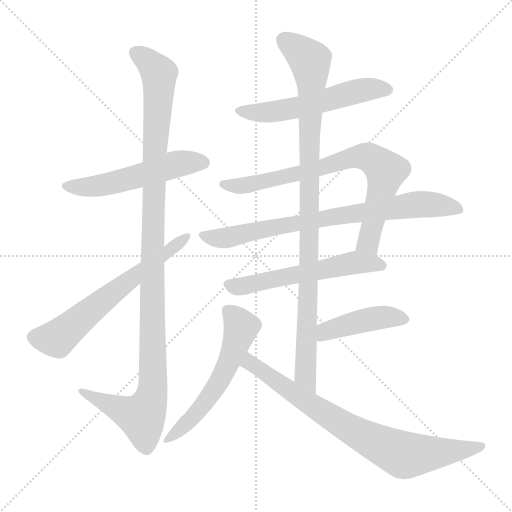
t = 0.00 s
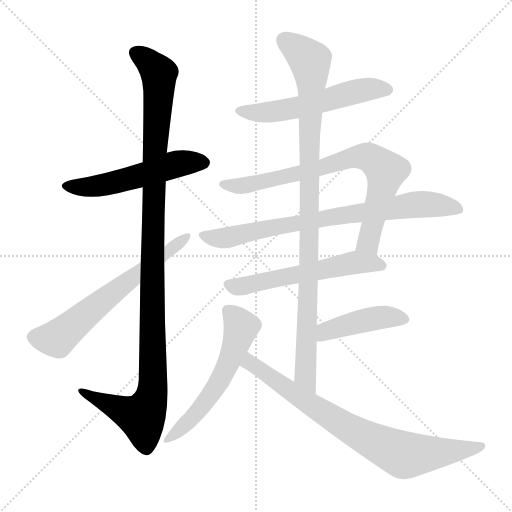
t = 1.87 s
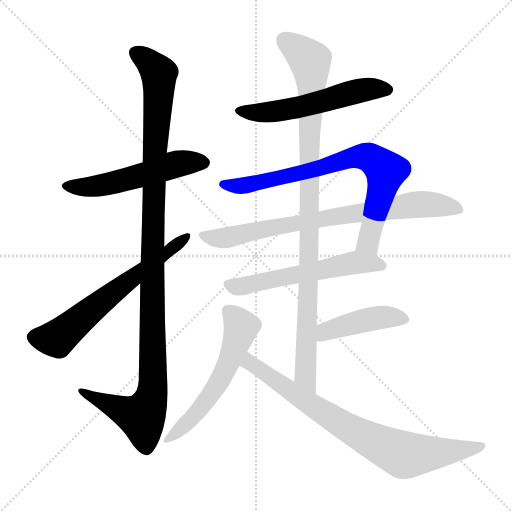
t = 3.73 s
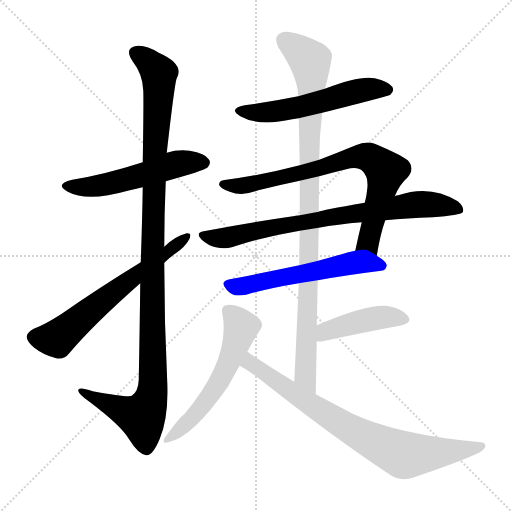
t = 5.60 s
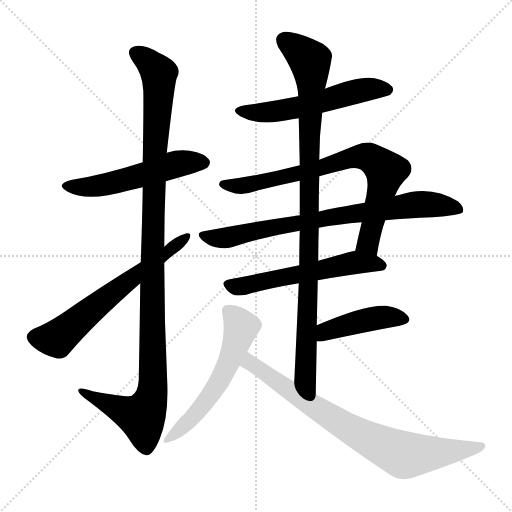
t = 7.47 s
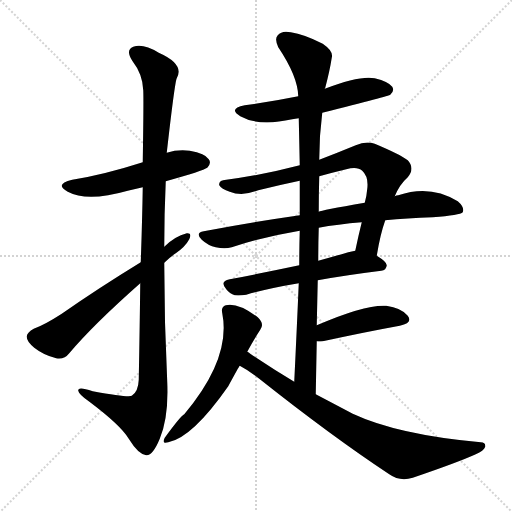
t = 9.33 s

The animated SVG that drew these frames (rendered in a browser with its animation timeline set to each time). Animation: 11 CSS @keyframes rules; one cycle of 9.33 s.

<svg version="1.1" viewBox="0 0 1024 1024" xmlns="http://www.w3.org/2000/svg">
  <g stroke="lightgray" stroke-dasharray="1,1" stroke-width="1" transform="scale(4, 4)">
    <line x1="0" y1="0" x2="256" y2="256"></line>
    <line x1="256" y1="0" x2="0" y2="256"></line>
    <line x1="128" y1="0" x2="128" y2="256"></line>
    <line x1="0" y1="128" x2="256" y2="128"></line>
  </g>
<g transform="scale(1, -1) translate(0, -900)">
   <style type="text/css">
    @keyframes keyframes0 {
      from {
       stroke: blue;
       stroke-dashoffset: 533;
       stroke-width: 128;
       }
       63% {
       animation-timing-function: step-end;
       stroke: blue;
       stroke-dashoffset: 0;
       stroke-width: 128;
       }
       to {
       stroke: black;
       stroke-width: 1024;
       }
       }
       #make-me-a-hanzi-animation-0 {
         animation: keyframes0 0.683757s both;
         animation-delay: 0.000000s;
         animation-timing-function: linear;
       }
    @keyframes keyframes1 {
      from {
       stroke: blue;
       stroke-dashoffset: 1139;
       stroke-width: 128;
       }
       79% {
       animation-timing-function: step-end;
       stroke: blue;
       stroke-dashoffset: 0;
       stroke-width: 128;
       }
       to {
       stroke: black;
       stroke-width: 1024;
       }
       }
       #make-me-a-hanzi-animation-1 {
         animation: keyframes1 1.176921s both;
         animation-delay: 0.683757s;
         animation-timing-function: linear;
       }
    @keyframes keyframes2 {
      from {
       stroke: blue;
       stroke-dashoffset: 629;
       stroke-width: 128;
       }
       67% {
       animation-timing-function: step-end;
       stroke: blue;
       stroke-dashoffset: 0;
       stroke-width: 128;
       }
       to {
       stroke: black;
       stroke-width: 1024;
       }
       }
       #make-me-a-hanzi-animation-2 {
         animation: keyframes2 0.761882s both;
         animation-delay: 1.860677s;
         animation-timing-function: linear;
       }
    @keyframes keyframes3 {
      from {
       stroke: blue;
       stroke-dashoffset: 554;
       stroke-width: 128;
       }
       64% {
       animation-timing-function: step-end;
       stroke: blue;
       stroke-dashoffset: 0;
       stroke-width: 128;
       }
       to {
       stroke: black;
       stroke-width: 1024;
       }
       }
       #make-me-a-hanzi-animation-3 {
         animation: keyframes3 0.700846s both;
         animation-delay: 2.622559s;
         animation-timing-function: linear;
       }
    @keyframes keyframes4 {
      from {
       stroke: blue;
       stroke-dashoffset: 766;
       stroke-width: 128;
       }
       71% {
       animation-timing-function: step-end;
       stroke: blue;
       stroke-dashoffset: 0;
       stroke-width: 128;
       }
       to {
       stroke: black;
       stroke-width: 1024;
       }
       }
       #make-me-a-hanzi-animation-4 {
         animation: keyframes4 0.873372s both;
         animation-delay: 3.323405s;
         animation-timing-function: linear;
       }
    @keyframes keyframes5 {
      from {
       stroke: blue;
       stroke-dashoffset: 777;
       stroke-width: 128;
       }
       72% {
       animation-timing-function: step-end;
       stroke: blue;
       stroke-dashoffset: 0;
       stroke-width: 128;
       }
       to {
       stroke: black;
       stroke-width: 1024;
       }
       }
       #make-me-a-hanzi-animation-5 {
         animation: keyframes5 0.882324s both;
         animation-delay: 4.196777s;
         animation-timing-function: linear;
       }
    @keyframes keyframes6 {
      from {
       stroke: blue;
       stroke-dashoffset: 568;
       stroke-width: 128;
       }
       65% {
       animation-timing-function: step-end;
       stroke: blue;
       stroke-dashoffset: 0;
       stroke-width: 128;
       }
       to {
       stroke: black;
       stroke-width: 1024;
       }
       }
       #make-me-a-hanzi-animation-6 {
         animation: keyframes6 0.712240s both;
         animation-delay: 5.079102s;
         animation-timing-function: linear;
       }
    @keyframes keyframes7 {
      from {
       stroke: blue;
       stroke-dashoffset: 985;
       stroke-width: 128;
       }
       76% {
       animation-timing-function: step-end;
       stroke: blue;
       stroke-dashoffset: 0;
       stroke-width: 128;
       }
       to {
       stroke: black;
       stroke-width: 1024;
       }
       }
       #make-me-a-hanzi-animation-7 {
         animation: keyframes7 1.051595s both;
         animation-delay: 5.791341s;
         animation-timing-function: linear;
       }
    @keyframes keyframes8 {
      from {
       stroke: blue;
       stroke-dashoffset: 432;
       stroke-width: 128;
       }
       58% {
       animation-timing-function: step-end;
       stroke: blue;
       stroke-dashoffset: 0;
       stroke-width: 128;
       }
       to {
       stroke: black;
       stroke-width: 1024;
       }
       }
       #make-me-a-hanzi-animation-8 {
         animation: keyframes8 0.601562s both;
         animation-delay: 6.842936s;
         animation-timing-function: linear;
       }
    @keyframes keyframes9 {
      from {
       stroke: blue;
       stroke-dashoffset: 568;
       stroke-width: 128;
       }
       65% {
       animation-timing-function: step-end;
       stroke: blue;
       stroke-dashoffset: 0;
       stroke-width: 128;
       }
       to {
       stroke: black;
       stroke-width: 1024;
       }
       }
       #make-me-a-hanzi-animation-9 {
         animation: keyframes9 0.712240s both;
         animation-delay: 7.444499s;
         animation-timing-function: linear;
       }
    @keyframes keyframes10 {
      from {
       stroke: blue;
       stroke-dashoffset: 785;
       stroke-width: 128;
       }
       72% {
       animation-timing-function: step-end;
       stroke: blue;
       stroke-dashoffset: 0;
       stroke-width: 128;
       }
       to {
       stroke: black;
       stroke-width: 1024;
       }
       }
       #make-me-a-hanzi-animation-10 {
         animation: keyframes10 0.888835s both;
         animation-delay: 8.156738s;
         animation-timing-function: linear;
       }
</style>
<path d="M 331.5 537.5 Q 406.5 558.5 414.5 564.5 Q 423.5 573.5 417.5 581.5 Q 410.5 593.5 379.5 598.5 Q 355.5 601.5 333.5 594.5 L 285.5 575.5 Q 207.5 550.5 144.5 540.5 Q 107.5 531.5 135.5 516.5 Q 174.5 495.5 255.5 518.5 Q 270.5 522.5 285.5 525.5 L 331.5 537.5 Z" fill="lightgray"></path> 
<path d="M 280.5 333.5 Q 279.5 248.5 277.5 140.5 Q 276.5 116.5 263.5 108.5 Q 257.5 104.5 185.5 117.5 Q 154.5 127.5 156.5 118.5 Q 157.5 111.5 177.5 97.5 Q 241.5 49.5 257.5 22.5 Q 276.5 -8.5 292.5 -10.5 Q 305.5 -11.5 319.5 22.5 Q 337.5 65.5 334.5 135.5 Q 328.5 255.5 328.5 374.5 L 328.5 406.5 Q 328.5 472.5 331.5 537.5 L 333.5 594.5 Q 349.5 735.5 353.5 743.5 Q 369.5 771.5 317.5 794.5 Q 286.5 813.5 266.5 806.5 Q 250.5 800.5 264.5 778.5 Q 285.5 751.5 286.5 719.5 Q 287.5 703.5 285.5 575.5 L 285.5 525.5 Q 284.5 461.5 281.5 375.5 L 280.5 333.5 Z" fill="lightgray"></path> 
<path d="M 281.5 375.5 Q 196.5 323.5 123.5 272.5 Q 89.5 250.5 67.5 242.5 Q 54.5 235.5 53.5 227.5 Q 52.5 217.5 68.5 204.5 Q 87.5 189.5 112.5 183.5 Q 128.5 180.5 138.5 193.5 Q 186.5 250.5 280.5 333.5 L 328.5 374.5 Q 338.5 384.5 351.5 393.5 Q 370.5 406.5 378.5 421.5 Q 384.5 434.5 373.5 433.5 Q 349.5 427.5 328.5 406.5 L 281.5 375.5 Z" fill="lightgray"></path> 
<path d="M 644.5 674.5 Q 779.5 708.5 780.5 710.5 Q 789.5 717.5 784.5 726.5 Q 777.5 736.5 749.5 743.5 Q 719.5 749.5 649.5 722.5 L 596.5 707.5 Q 547.5 697.5 489.5 689.5 Q 455.5 682.5 480.5 667.5 Q 517.5 646.5 584.5 661.5 Q 590.5 662.5 597.5 663.5 L 644.5 674.5 Z" fill="lightgray"></path> 
<path d="M 753.5 388.5 Q 760.5 431.5 770.5 459.5 L 789.5 507.5 Q 799.5 531.5 815.5 545.5 Q 830.5 563.5 815.5 579.5 Q 799.5 591.5 749.5 612.5 Q 731.5 618.5 711.5 609.5 Q 672.5 593.5 638.5 580.5 L 599.5 569.5 Q 527.5 550.5 452.5 540.5 Q 436.5 539.5 438.5 529.5 Q 442.5 522.5 459.5 516.5 Q 484.5 506.5 516.5 519.5 Q 556.5 529.5 599.5 538.5 L 638.5 547.5 Q 663.5 554.5 692.5 561.5 Q 714.5 567.5 724.5 558.5 Q 737.5 546.5 734.5 522.5 Q 733.5 509.5 729.5 494.5 L 723.5 455.5 Q 716.5 427.5 710.5 398.5 C 704.5 369.5 748.5 358.5 753.5 388.5 Z" fill="lightgray"></path> 
<path d="M 770.5 459.5 Q 813.5 463.5 865.5 465.5 Q 920.5 469.5 925.5 475.5 Q 929.5 485.5 915.5 497.5 Q 860.5 531.5 796.5 509.5 Q 792.5 509.5 789.5 507.5 L 729.5 494.5 Q 641.5 479.5 637.5 476.5 L 599.5 469.5 Q 508.5 456.5 407.5 437.5 Q 389.5 434.5 403.5 420.5 Q 416.5 408.5 431.5 405.5 Q 449.5 401.5 463.5 405.5 Q 527.5 426.5 599.5 438.5 L 637.5 444.5 Q 674.5 451.5 723.5 455.5 L 770.5 459.5 Z" fill="lightgray"></path> 
<path d="M 635.5 339.5 Q 690.5 349.5 762.5 358.5 Q 772.5 359.5 773.5 369.5 Q 773.5 376.5 753.5 388.5 C 731.5 402.5 731.5 402.5 710.5 398.5 Q 703.5 397.5 696.5 395.5 Q 665.5 386.5 636.5 378.5 L 598.5 369.5 Q 522.5 353.5 459.5 341.5 Q 438.5 337.5 452.5 321.5 Q 459.5 312.5 469.5 309.5 Q 479.5 308.5 492.5 310.5 Q 532.5 322.5 597.5 333.5 L 635.5 339.5 Z" fill="lightgray"></path> 
<path d="M 631.5 111.5 Q 632.5 166.5 633.5 217.5 L 633.5 249.5 Q 634.5 295.5 635.5 339.5 L 636.5 378.5 Q 636.5 412.5 637.5 444.5 L 637.5 476.5 Q 637.5 513.5 638.5 547.5 L 638.5 580.5 Q 638.5 628.5 644.5 674.5 L 649.5 722.5 Q 649.5 723.5 650.5 724.5 Q 659.5 758.5 663.5 784.5 Q 667.5 797.5 645.5 812.5 Q 608.5 831.5 581.5 835.5 Q 563.5 839.5 555.5 829.5 Q 548.5 822.5 556.5 805.5 Q 595.5 747.5 596.5 707.5 L 597.5 663.5 Q 598.5 617.5 599.5 569.5 L 599.5 538.5 Q 599.5 504.5 599.5 469.5 L 599.5 438.5 Q 598.5 404.5 598.5 369.5 L 597.5 333.5 Q 593.5 239.5 588.5 136.5 C 587.5 106.5 630.5 81.5 631.5 111.5 Z" fill="lightgray"></path> 
<path d="M 633.5 217.5 Q 637.5 216.5 645.5 217.5 Q 733.5 236.5 799.5 248.5 Q 826.5 254.5 815.5 268.5 Q 802.5 284.5 772.5 288.5 Q 730.5 291.5 633.5 249.5 C 605.5 237.5 603.5 219.5 633.5 217.5 Z" fill="lightgray"></path> 
<path d="M 494.5 196.5 Q 507.5 220.5 520.5 240.5 Q 529.5 252.5 515.5 265.5 Q 475.5 295.5 451.5 289.5 Q 441.5 286.5 444.5 273.5 Q 462.5 183.5 368.5 71.5 Q 361.5 68.5 329.5 24.5 Q 322.5 11.5 336.5 15.5 Q 384.5 24.5 456.5 127.5 Q 477.5 166.5 479.5 168.5 L 494.5 196.5 Z" fill="lightgray"></path> 
<path d="M 479.5 168.5 Q 498.5 158.5 518.5 142.5 Q 663.5 27.5 778.5 -48.5 Q 799.5 -63.5 825.5 -55.5 Q 916.5 -24.5 951.5 -8.5 Q 967.5 -1.5 970.5 6.5 Q 971.5 15.5 961.5 15.5 Q 795.5 30.5 705.5 72.5 Q 671.5 90.5 631.5 111.5 L 588.5 136.5 Q 546.5 161.5 500.5 192.5 Q 497.5 195.5 494.5 196.5 C 469.5 213.5 453.5 183.5 479.5 168.5 Z" fill="lightgray"></path> 
      <clipPath id="make-me-a-hanzi-clip-0">
      <path d="M 331.5 537.5 Q 406.5 558.5 414.5 564.5 Q 423.5 573.5 417.5 581.5 Q 410.5 593.5 379.5 598.5 Q 355.5 601.5 333.5 594.5 L 285.5 575.5 Q 207.5 550.5 144.5 540.5 Q 107.5 531.5 135.5 516.5 Q 174.5 495.5 255.5 518.5 Q 270.5 522.5 285.5 525.5 L 331.5 537.5 Z" fill="lightgray"></path>
      </clipPath>
      <path clip-path="url(#make-me-a-hanzi-clip-0)" d="M 136.5 529.5 L 206.5 529.5 L 347.5 570.5 L 407.5 574.5 " fill="none" id="make-me-a-hanzi-animation-0" stroke-dasharray="405 810" stroke-linecap="round"></path>

      <clipPath id="make-me-a-hanzi-clip-1">
      <path d="M 280.5 333.5 Q 279.5 248.5 277.5 140.5 Q 276.5 116.5 263.5 108.5 Q 257.5 104.5 185.5 117.5 Q 154.5 127.5 156.5 118.5 Q 157.5 111.5 177.5 97.5 Q 241.5 49.5 257.5 22.5 Q 276.5 -8.5 292.5 -10.5 Q 305.5 -11.5 319.5 22.5 Q 337.5 65.5 334.5 135.5 Q 328.5 255.5 328.5 374.5 L 328.5 406.5 Q 328.5 472.5 331.5 537.5 L 333.5 594.5 Q 349.5 735.5 353.5 743.5 Q 369.5 771.5 317.5 794.5 Q 286.5 813.5 266.5 806.5 Q 250.5 800.5 264.5 778.5 Q 285.5 751.5 286.5 719.5 Q 287.5 703.5 285.5 575.5 L 285.5 525.5 Q 284.5 461.5 281.5 375.5 L 280.5 333.5 Z" fill="lightgray"></path>
      </clipPath>
      <path clip-path="url(#make-me-a-hanzi-clip-1)" d="M 273.5 791.5 L 313.5 760.5 L 318.5 744.5 L 304.5 400.5 L 305.5 126.5 L 300.5 96.5 L 283.5 65.5 L 162.5 116.5 " fill="none" id="make-me-a-hanzi-animation-1" stroke-dasharray="1011 2022" stroke-linecap="round"></path>

      <clipPath id="make-me-a-hanzi-clip-2">
      <path d="M 281.5 375.5 Q 196.5 323.5 123.5 272.5 Q 89.5 250.5 67.5 242.5 Q 54.5 235.5 53.5 227.5 Q 52.5 217.5 68.5 204.5 Q 87.5 189.5 112.5 183.5 Q 128.5 180.5 138.5 193.5 Q 186.5 250.5 280.5 333.5 L 328.5 374.5 Q 338.5 384.5 351.5 393.5 Q 370.5 406.5 378.5 421.5 Q 384.5 434.5 373.5 433.5 Q 349.5 427.5 328.5 406.5 L 281.5 375.5 Z" fill="lightgray"></path>
      </clipPath>
      <path clip-path="url(#make-me-a-hanzi-clip-2)" d="M 66.5 225.5 L 113.5 222.5 L 369.5 424.5 " fill="none" id="make-me-a-hanzi-animation-2" stroke-dasharray="501 1002" stroke-linecap="round"></path>

      <clipPath id="make-me-a-hanzi-clip-3">
      <path d="M 644.5 674.5 Q 779.5 708.5 780.5 710.5 Q 789.5 717.5 784.5 726.5 Q 777.5 736.5 749.5 743.5 Q 719.5 749.5 649.5 722.5 L 596.5 707.5 Q 547.5 697.5 489.5 689.5 Q 455.5 682.5 480.5 667.5 Q 517.5 646.5 584.5 661.5 Q 590.5 662.5 597.5 663.5 L 644.5 674.5 Z" fill="lightgray"></path>
      </clipPath>
      <path clip-path="url(#make-me-a-hanzi-clip-3)" d="M 482.5 679.5 L 513.5 674.5 L 571.5 679.5 L 714.5 717.5 L 752.5 723.5 L 774.5 720.5 " fill="none" id="make-me-a-hanzi-animation-3" stroke-dasharray="426 852" stroke-linecap="round"></path>

      <clipPath id="make-me-a-hanzi-clip-4">
      <path d="M 753.5 388.5 Q 760.5 431.5 770.5 459.5 L 789.5 507.5 Q 799.5 531.5 815.5 545.5 Q 830.5 563.5 815.5 579.5 Q 799.5 591.5 749.5 612.5 Q 731.5 618.5 711.5 609.5 Q 672.5 593.5 638.5 580.5 L 599.5 569.5 Q 527.5 550.5 452.5 540.5 Q 436.5 539.5 438.5 529.5 Q 442.5 522.5 459.5 516.5 Q 484.5 506.5 516.5 519.5 Q 556.5 529.5 599.5 538.5 L 638.5 547.5 Q 663.5 554.5 692.5 561.5 Q 714.5 567.5 724.5 558.5 Q 737.5 546.5 734.5 522.5 Q 733.5 509.5 729.5 494.5 L 723.5 455.5 Q 716.5 427.5 710.5 398.5 C 704.5 369.5 748.5 358.5 753.5 388.5 Z" fill="lightgray"></path>
      </clipPath>
      <path clip-path="url(#make-me-a-hanzi-clip-4)" d="M 446.5 531.5 L 492.5 530.5 L 589.5 550.5 L 695.5 582.5 L 737.5 585.5 L 771.5 558.5 L 736.5 413.5 L 748.5 397.5 " fill="none" id="make-me-a-hanzi-animation-4" stroke-dasharray="638 1276" stroke-linecap="round"></path>

      <clipPath id="make-me-a-hanzi-clip-5">
      <path d="M 770.5 459.5 Q 813.5 463.5 865.5 465.5 Q 920.5 469.5 925.5 475.5 Q 929.5 485.5 915.5 497.5 Q 860.5 531.5 796.5 509.5 Q 792.5 509.5 789.5 507.5 L 729.5 494.5 Q 641.5 479.5 637.5 476.5 L 599.5 469.5 Q 508.5 456.5 407.5 437.5 Q 389.5 434.5 403.5 420.5 Q 416.5 408.5 431.5 405.5 Q 449.5 401.5 463.5 405.5 Q 527.5 426.5 599.5 438.5 L 637.5 444.5 Q 674.5 451.5 723.5 455.5 L 770.5 459.5 Z" fill="lightgray"></path>
      </clipPath>
      <path clip-path="url(#make-me-a-hanzi-clip-5)" d="M 405.5 428.5 L 454.5 424.5 L 694.5 472.5 L 837.5 491.5 L 886.5 489.5 L 919.5 480.5 " fill="none" id="make-me-a-hanzi-animation-5" stroke-dasharray="649 1298" stroke-linecap="round"></path>

      <clipPath id="make-me-a-hanzi-clip-6">
      <path d="M 635.5 339.5 Q 690.5 349.5 762.5 358.5 Q 772.5 359.5 773.5 369.5 Q 773.5 376.5 753.5 388.5 C 731.5 402.5 731.5 402.5 710.5 398.5 Q 703.5 397.5 696.5 395.5 Q 665.5 386.5 636.5 378.5 L 598.5 369.5 Q 522.5 353.5 459.5 341.5 Q 438.5 337.5 452.5 321.5 Q 459.5 312.5 469.5 309.5 Q 479.5 308.5 492.5 310.5 Q 532.5 322.5 597.5 333.5 L 635.5 339.5 Z" fill="lightgray"></path>
      </clipPath>
      <path clip-path="url(#make-me-a-hanzi-clip-6)" d="M 457.5 331.5 L 472.5 326.5 L 493.5 329.5 L 712.5 375.5 L 763.5 368.5 " fill="none" id="make-me-a-hanzi-animation-6" stroke-dasharray="440 880" stroke-linecap="round"></path>

      <clipPath id="make-me-a-hanzi-clip-7">
      <path d="M 631.5 111.5 Q 632.5 166.5 633.5 217.5 L 633.5 249.5 Q 634.5 295.5 635.5 339.5 L 636.5 378.5 Q 636.5 412.5 637.5 444.5 L 637.5 476.5 Q 637.5 513.5 638.5 547.5 L 638.5 580.5 Q 638.5 628.5 644.5 674.5 L 649.5 722.5 Q 649.5 723.5 650.5 724.5 Q 659.5 758.5 663.5 784.5 Q 667.5 797.5 645.5 812.5 Q 608.5 831.5 581.5 835.5 Q 563.5 839.5 555.5 829.5 Q 548.5 822.5 556.5 805.5 Q 595.5 747.5 596.5 707.5 L 597.5 663.5 Q 598.5 617.5 599.5 569.5 L 599.5 538.5 Q 599.5 504.5 599.5 469.5 L 599.5 438.5 Q 598.5 404.5 598.5 369.5 L 597.5 333.5 Q 593.5 239.5 588.5 136.5 C 587.5 106.5 630.5 81.5 631.5 111.5 Z" fill="lightgray"></path>
      </clipPath>
      <path clip-path="url(#make-me-a-hanzi-clip-7)" d="M 568.5 819.5 L 609.5 788.5 L 621.5 771.5 L 610.5 148.5 L 628.5 119.5 " fill="none" id="make-me-a-hanzi-animation-7" stroke-dasharray="857 1714" stroke-linecap="round"></path>

      <clipPath id="make-me-a-hanzi-clip-8">
      <path d="M 633.5 217.5 Q 637.5 216.5 645.5 217.5 Q 733.5 236.5 799.5 248.5 Q 826.5 254.5 815.5 268.5 Q 802.5 284.5 772.5 288.5 Q 730.5 291.5 633.5 249.5 C 605.5 237.5 603.5 219.5 633.5 217.5 Z" fill="lightgray"></path>
      </clipPath>
      <path clip-path="url(#make-me-a-hanzi-clip-8)" d="M 639.5 222.5 L 652.5 237.5 L 729.5 259.5 L 767.5 265.5 L 804.5 261.5 " fill="none" id="make-me-a-hanzi-animation-8" stroke-dasharray="304 608" stroke-linecap="round"></path>

      <clipPath id="make-me-a-hanzi-clip-9">
      <path d="M 494.5 196.5 Q 507.5 220.5 520.5 240.5 Q 529.5 252.5 515.5 265.5 Q 475.5 295.5 451.5 289.5 Q 441.5 286.5 444.5 273.5 Q 462.5 183.5 368.5 71.5 Q 361.5 68.5 329.5 24.5 Q 322.5 11.5 336.5 15.5 Q 384.5 24.5 456.5 127.5 Q 477.5 166.5 479.5 168.5 L 494.5 196.5 Z" fill="lightgray"></path>
      </clipPath>
      <path clip-path="url(#make-me-a-hanzi-clip-9)" d="M 454.5 278.5 L 482.5 245.5 L 444.5 146.5 L 380.5 59.5 L 338.5 24.5 " fill="none" id="make-me-a-hanzi-animation-9" stroke-dasharray="440 880" stroke-linecap="round"></path>

      <clipPath id="make-me-a-hanzi-clip-10">
      <path d="M 479.5 168.5 Q 498.5 158.5 518.5 142.5 Q 663.5 27.5 778.5 -48.5 Q 799.5 -63.5 825.5 -55.5 Q 916.5 -24.5 951.5 -8.5 Q 967.5 -1.5 970.5 6.5 Q 971.5 15.5 961.5 15.5 Q 795.5 30.5 705.5 72.5 Q 671.5 90.5 631.5 111.5 L 588.5 136.5 Q 546.5 161.5 500.5 192.5 Q 497.5 195.5 494.5 196.5 C 469.5 213.5 453.5 183.5 479.5 168.5 Z" fill="lightgray"></path>
      </clipPath>
      <path clip-path="url(#make-me-a-hanzi-clip-10)" d="M 493.5 188.5 L 506.5 168.5 L 671.5 58.5 L 798.5 -6.5 L 860.5 -7.5 L 961.5 6.5 " fill="none" id="make-me-a-hanzi-animation-10" stroke-dasharray="657 1314" stroke-linecap="round"></path>

</g>
</svg>
